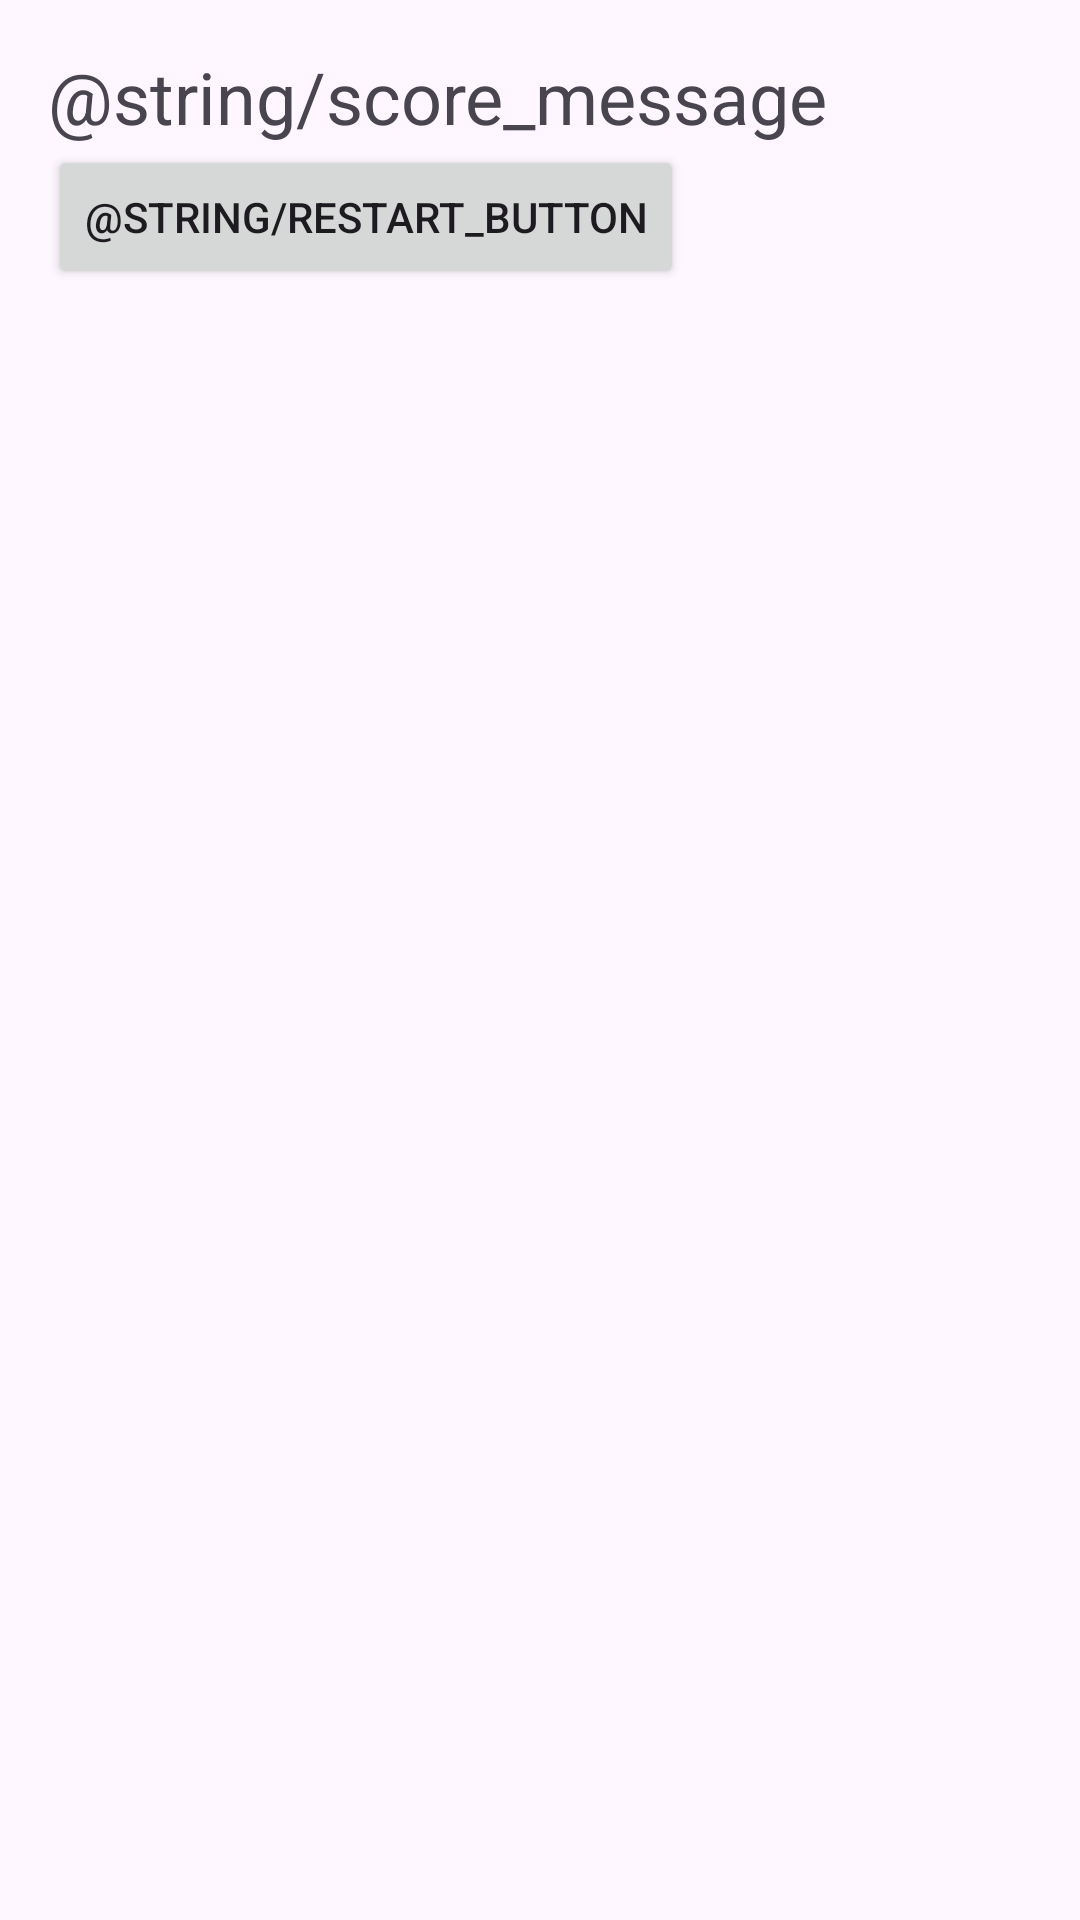

The Android layout XML behind this screen, and the referenced resources:
<!-- AndroidManifest.xml: application theme Theme.QuestionsNAnswersGame -->
<!-- res/layout/fragment_score.xml -->
<?xml version="1.0" encoding="utf-8"?>
<LinearLayout xmlns:android="http://schemas.android.com/apk/res/android"
    android:layout_width="match_parent"
    android:layout_height="match_parent"
    android:orientation="vertical"
    android:padding="16dp">

    <TextView
        android:id="@+id/score_text_view"
        android:layout_width="wrap_content"
        android:layout_height="wrap_content"
        android:textSize="24sp"
        android:text="@string/score_message" />

    <Button
        android:id="@+id/restart_button"
        android:layout_width="wrap_content"
        android:layout_height="wrap_content"
        android:text="@string/restart_button" />
</LinearLayout>
<!-- resources referenced by this layout -->
<resources>
  <style name="Theme.QuestionsNAnswersGame" parent="Base.Theme.QuestionsNAnswersGame" />
  <style name="Base.Theme.QuestionsNAnswersGame" parent="Theme.Material3.DayNight.NoActionBar">
          
          
      </style>
</resources>
